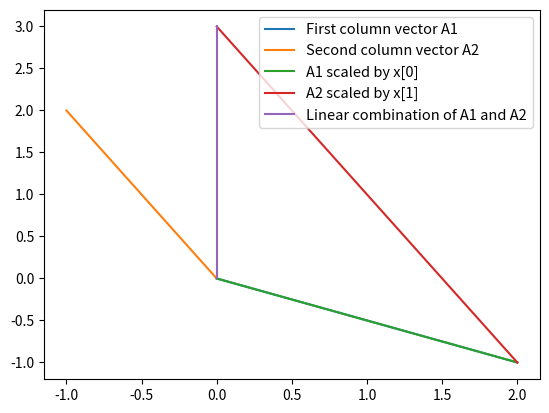

Recreate this plot in Python.
import matplotlib.pyplot as plt
import numpy as np

A = np.array([[2,-1], [-1,2]])

B = np.array([0,3])

inv_A = np.linalg.inv(A)

x = np.linalg.solve(A,B)
# so x gives the solution x1 and x2, which are our scalers to multiply our coloumn vectors
scaled_A1 = x[0]*A[0]
scaled_A2 = x[1]*A[1]


plt.plot((0,A[0][0]),(0,A[1][0]),label = "First column vector A1")
plt.plot((0,A[0][1]),(0,A[1][1]), label = "Second column vector A2")
plt.plot((0,scaled_A1[0]),(0,scaled_A1[1]),label ="A1 scaled by x[0]")
plt.plot((scaled_A1[0],B[0]),(scaled_A1[1],B[1]), label = "A2 scaled by x[1]")
plt.plot((B[0],0),(B[1],0),label = 'Linear combination of A1 and A2')

plt.legend(loc='upper right', fontsize=10.5)


plt.show()